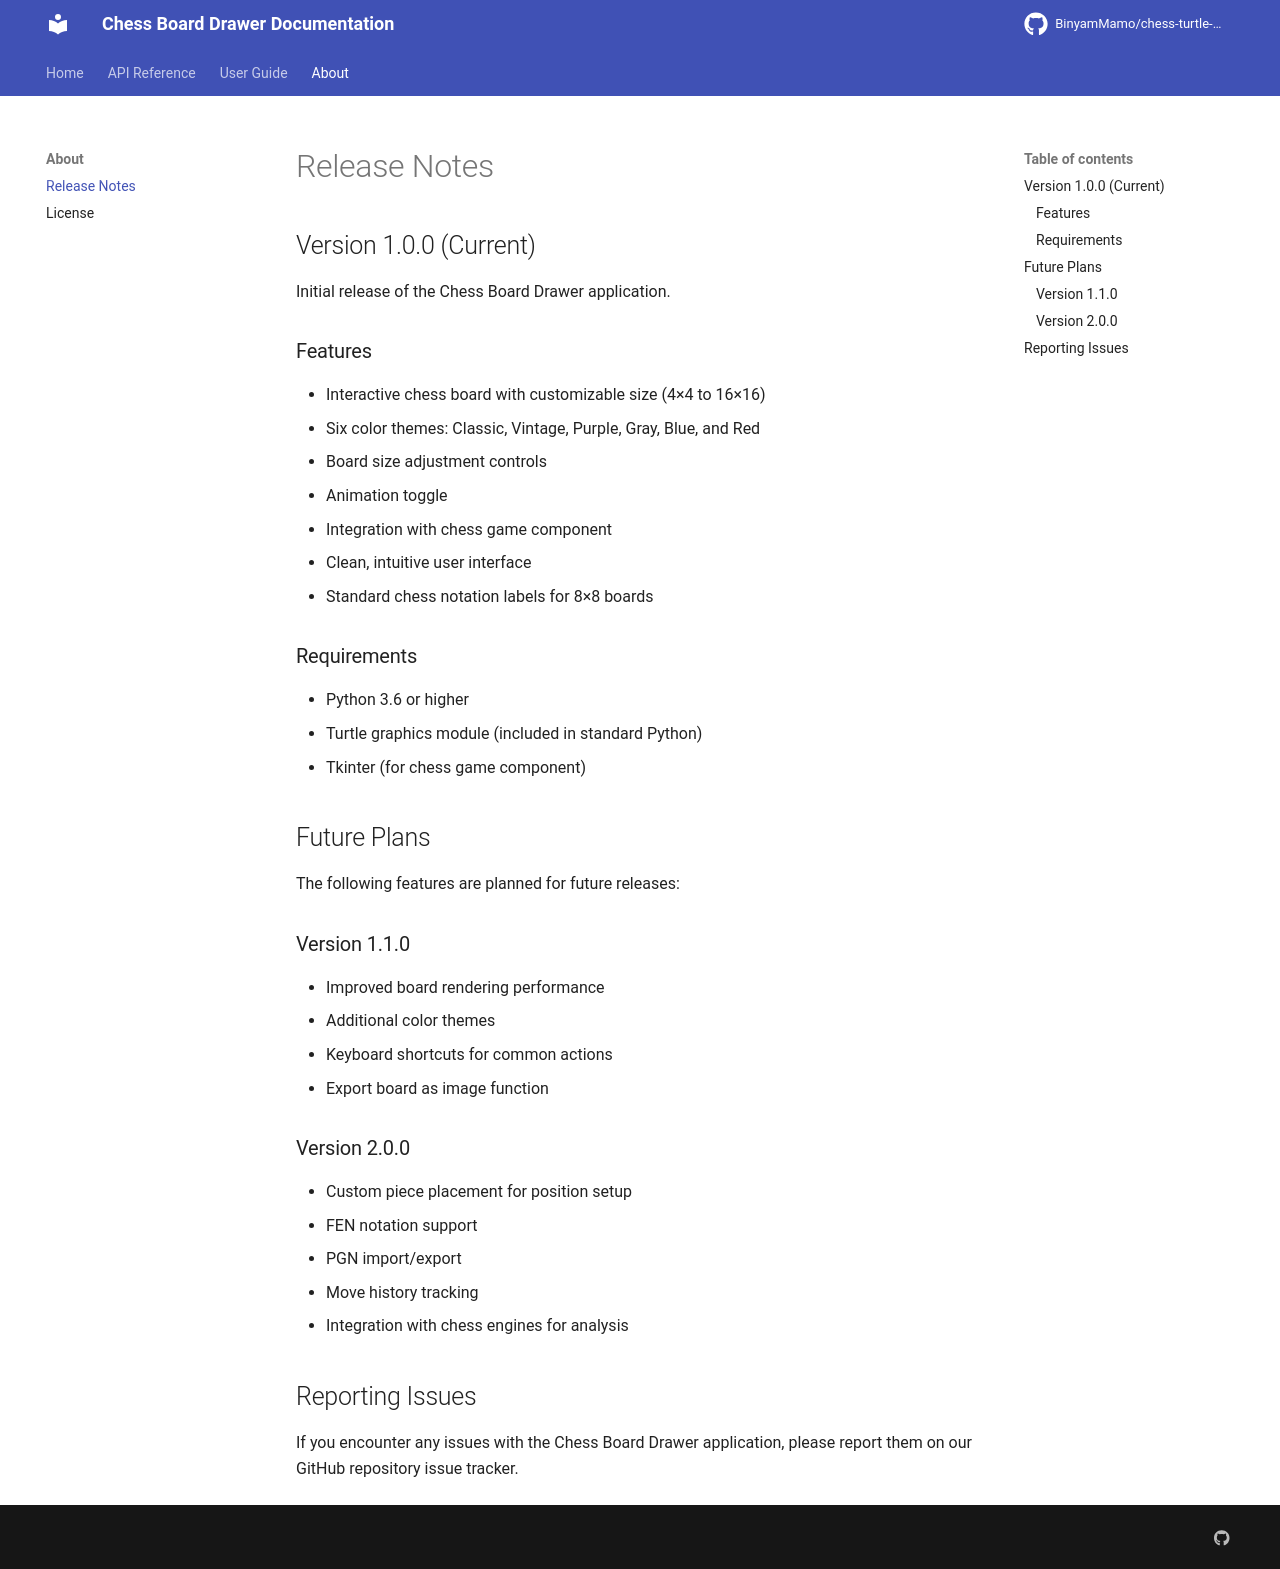

repository: BinyamMamo/chess-turtle-docs · page: about/release_notes/index.html · generator: mkdocs

# Release Notes

## Version 1.0.0 (Current)

Initial release of the Chess Board Drawer application.

### Features

- Interactive chess board with customizable size (4×4 to 16×16)
- Six color themes: Classic, Vintage, Purple, Gray, Blue, and Red
- Board size adjustment controls
- Animation toggle
- Integration with chess game component
- Clean, intuitive user interface
- Standard chess notation labels for 8×8 boards

### Requirements

- Python 3.6 or higher
- Turtle graphics module (included in standard Python)
- Tkinter (for chess game component)

## Future Plans

The following features are planned for future releases:

### Version 1.1.0

- Improved board rendering performance
- Additional color themes
- Keyboard shortcuts for common actions
- Export board as image function

### Version 2.0.0

- Custom piece placement for position setup
- FEN notation support
- PGN import/export
- Move history tracking
- Integration with chess engines for analysis

## Reporting Issues

If you encounter any issues with the Chess Board Drawer application, please report them on our GitHub repository issue tracker.
